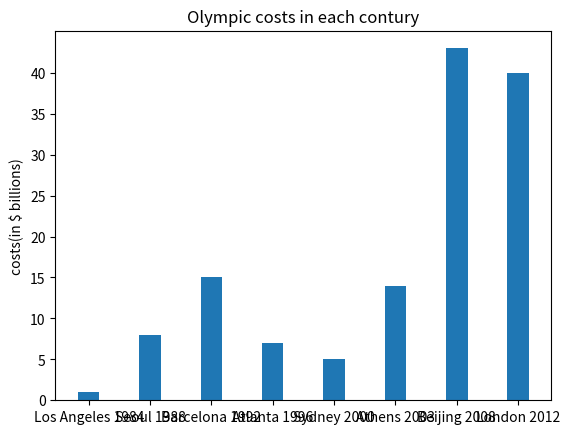

Python code for this plot:
import numpy as np
import matplotlib.pyplot as plt

N=8
costs=(1,8,15,7,5,14,43,40)
ind=np.arange(N)
width=0.35
p1=plt.bar(ind,costs,width)
plt.ylabel('costs(in $ billions)')
plt.title('Olympic costs in each contury')
plt.xticks(ind,('Los Angeles 1984','Seoul 1988','Barcelona 1992','Atlanta 1996','Sydney 2000','Athens 2003','Beijing 2008','London 2012'))
plt.yticks(np.arange(0,41,5))

plt.show()

costs=[1,8,15,7,5,14,43,40]
print(costs)
